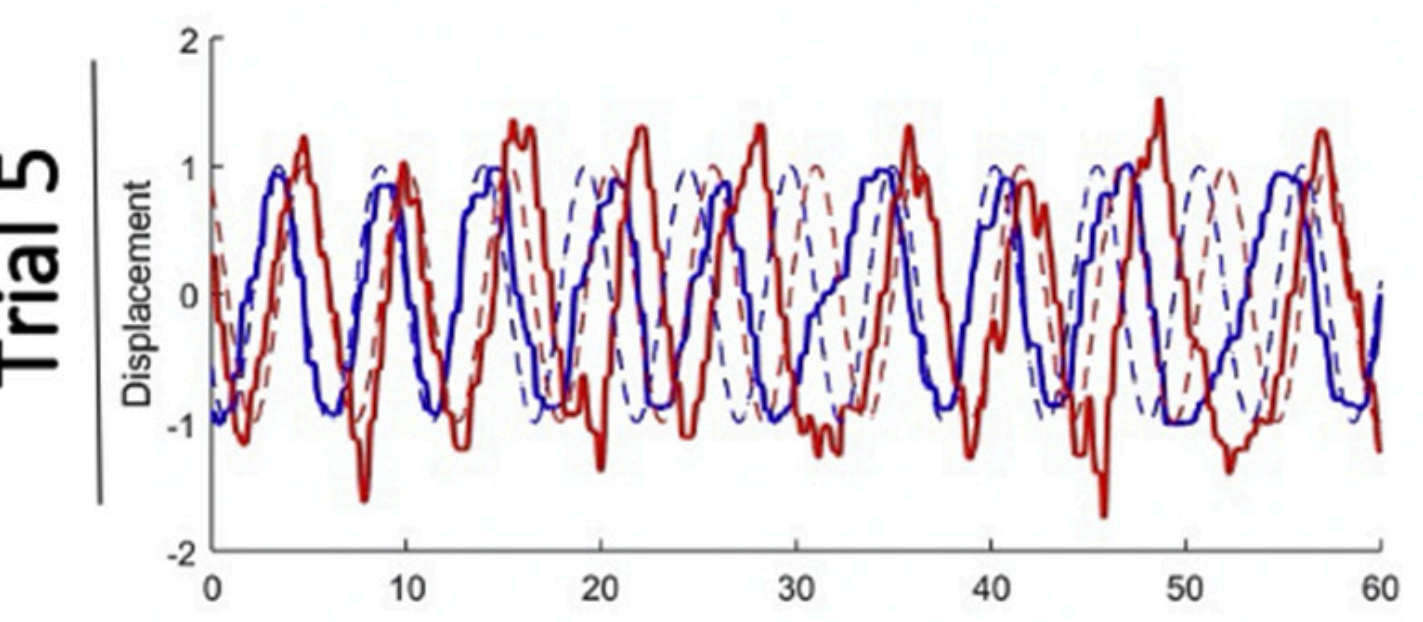

The data file committed next to this chart (first rows):
x, Curve1, Curve2, Curve3, Curve4
-0.0283, -0.9423, 0.7763, -0.5407, 1.119
0.1286, -0.9582, 0.3443, -0.6309, 1.03
0.1375, -0.9591, 0.2873, -0.6357, 1.023
0.2188, -0.9669, -0.08656, -0.6808, 0.5557
0.2868, -0.9729, -0.1906, -0.7218, 0.4645
0.2931, -0.9734, -0.1953, -0.7258, 0.4591
0.4344, -0.9838, -0.2279, -0.851, 0.3663
0.6255, -0.9906, -0.2617, -0.9988, 0.2637
0.6325, -0.9906, -0.2657, -0.9982, 0.2599
0.7025, -0.9894, -0.3243, -0.9852, 0.2193
0.7522, -0.9868, -0.384, -0.9714, 0.1853
0.827, -0.9791, -0.4916, -0.9466, 0.06877
0.9367, -0.9549, -0.6415, -0.9048, -0.2709
0.9784, -0.939, -0.6807, -0.8878, -0.314
1.05, -0.8939, -0.7271, -0.8574, -0.3748
1.166, -0.704, -0.7972, -0.8051, -0.4584
1.206, -0.6522, -0.9149, -0.7864, -0.4851
1.279, -0.6326, -1.044, -0.7514, -0.5333
1.361, -0.6268, -1.107, -0.7112, -0.5878
1.399, -0.6039, -1.128, -0.6917, -0.6145
1.44, -0.2689, -1.146, -0.6703, -0.6442
1.558, -0.1099, -1.176, -0.607, -0.7333
1.591, -0.0938, -1.178, -0.5878, -0.7601
1.702, -0.04855, -1.157, -0.5201, -0.8485
1.704, -0.04742, -1.156, -0.5181, -0.8509
1.902, 0.02495, -0.9315, -0.3139, -0.974
2.013, 0.06545, -0.7918, -0.1633, -0.996
2.06, 0.0834, -0.7578, -0.1093, -0.9966
2.097, 0.09833, -0.7386, -0.0723, -0.9941
2.126, 0.1109, -0.7267, -0.04808, -0.9904
2.331, 0.2284, -0.6821, 0.1133, -0.9367
2.36, 0.251, -0.6736, 0.1397, -0.9259
2.446, 0.3204, -0.589, 0.2177, -0.8914
2.477, 0.3473, -0.534, 0.2468, -0.8776
2.525, 0.3895, -0.4931, 0.2912, -0.8553
2.671, 0.5357, -0.4212, 0.4273, -0.7755
2.719, 0.6043, -0.3976, 0.4714, -0.7441
2.784, 0.7529, -0.3579, 0.5292, -0.6951
2.798, 0.7653, -0.3474, 0.5416, -0.6825
2.942, 0.8431, -0.1742, 0.6649, -0.4394
2.979, 0.8576, -0.1055, 0.6943, -0.3944
3.107, 0.8996, 0.1858, 0.7917, -0.302
3.139, 0.9077, 0.2338, 0.8145, -0.283
3.174, 0.9149, -0.09368, 0.8386, -0.2628
3.376, 0.9265, 0.1119, 0.9547, -0.1417
3.405, 0.9269, 0.1563, 0.9673, -0.1205
3.486, 0.9274, 0.2983, 0.9961, -0.03596
3.531, 0.9265, 0.3956, 1.007, 0.05143
3.561, 0.9253, 0.4724, 1.012, 0.1426
3.643, 0.9186, 0.6312, 1.014, 0.2891
3.717, 0.9066, 0.7095, 0.9998, 0.3735
3.799, 0.8836, 0.7746, 0.9661, 0.455
3.992, 0.7603, 0.8728, 0.8062, 0.6449
4.028, 0.7219, 0.8822, 0.7637, 0.6849
4.105, 0.6205, 0.8925, 0.666, 0.7772
4.261, 0.3602, 0.8939, 0.4467, 0.9158
4.294, 0.3252, 0.8982, 0.4014, 0.9302
4.295, 0.3246, 0.8984, 0.4004, 0.9305
4.3, 0.3202, 0.8997, 0.3938, 0.9323
4.455, 0.2281, 1.072, 0.1942, 0.9692
... 730 more rows
